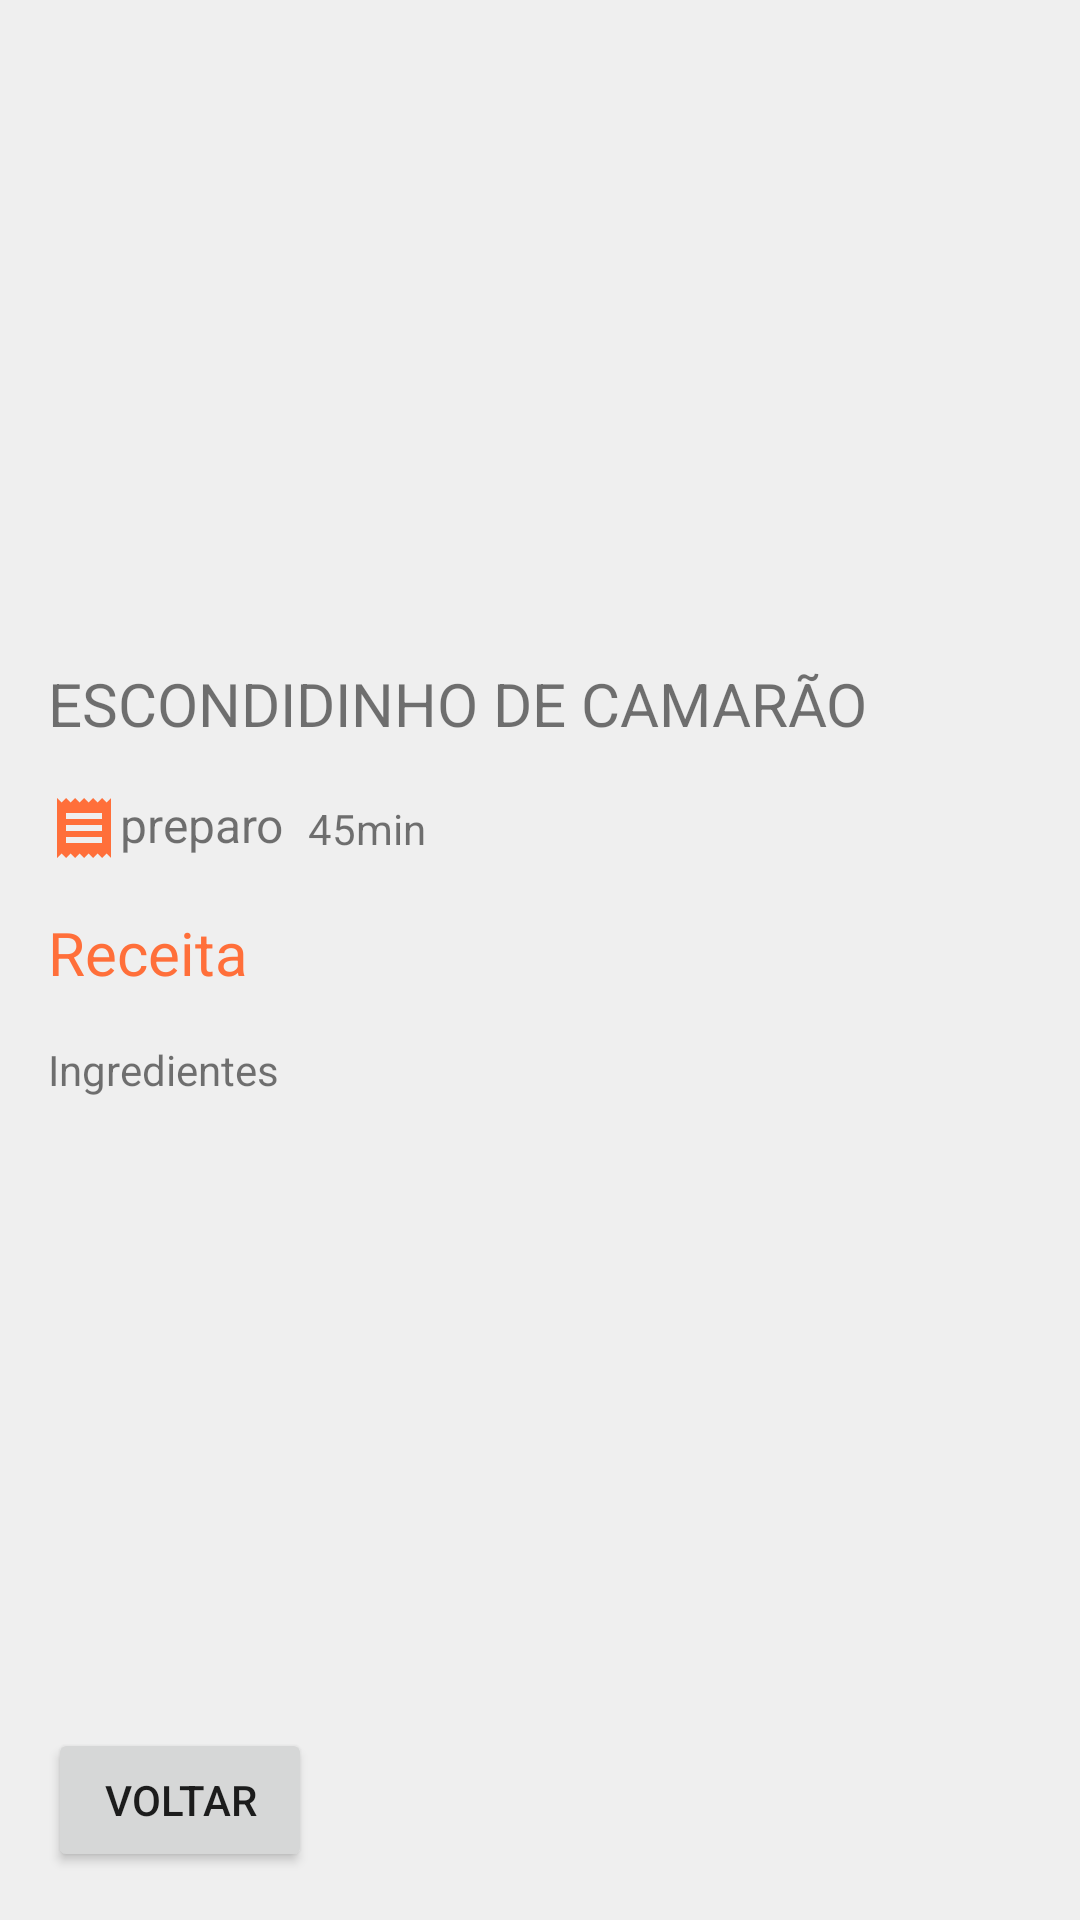

Android layout source for this screen:
<!-- AndroidManifest.xml: application theme Theme.ReceitasDaVo -->
<!-- res/layout/activity_detalhes.xml -->
<?xml version="1.0" encoding="utf-8"?>
<androidx.constraintlayout.widget.ConstraintLayout xmlns:android="http://schemas.android.com/apk/res/android"
    xmlns:app="http://schemas.android.com/apk/res-auto"
    xmlns:tools="http://schemas.android.com/tools"
    android:layout_width="match_parent"
    android:layout_height="match_parent"
    tools:context=".DetalhesActivity">

    <ImageView
        android:id="@+id/imageReceitaDetalhes"
        android:layout_width="0dp"
        android:layout_height="205dp"
        android:scaleType="centerCrop"
        app:layout_constraintEnd_toEndOf="parent"
        app:layout_constraintHorizontal_bias="0.5"
        app:layout_constraintStart_toStartOf="parent"
        app:layout_constraintTop_toTopOf="parent"
        app:srcCompat="@drawable/carne1" />

    <TextView
        android:id="@+id/textTituloDetalhes"
        android:layout_width="wrap_content"
        android:layout_height="wrap_content"
        android:layout_marginStart="16dp"
        android:layout_marginTop="16dp"
        android:layout_marginEnd="16dp"
        android:text="ESCONDIDINHO DE CAMARÃO"
        android:textSize="20sp"
        app:layout_constraintEnd_toEndOf="parent"
        app:layout_constraintHorizontal_bias="0.0"
        app:layout_constraintStart_toStartOf="parent"
        app:layout_constraintTop_toBottomOf="@+id/imageReceitaDetalhes" />

    <TextView
        android:id="@+id/textView3"
        android:layout_width="wrap_content"
        android:layout_height="wrap_content"
        android:layout_marginTop="16dp"
        android:text="preparo"
        android:textSize="16sp"
        app:drawableLeftCompat="@drawable/ic_receita_24"
        app:drawableTint="@color/secundaria"
        app:layout_constraintStart_toStartOf="@+id/textTituloDetalhes"
        app:layout_constraintTop_toBottomOf="@+id/textTituloDetalhes" />

    <TextView
        android:id="@+id/textTempoPreparoDetalhes"
        android:layout_width="wrap_content"
        android:layout_height="wrap_content"
        android:layout_marginStart="8dp"
        android:text="45min"
        app:layout_constraintBottom_toBottomOf="@+id/textView3"
        app:layout_constraintStart_toEndOf="@+id/textView3"
        app:layout_constraintTop_toTopOf="@+id/textView3" />

    <TextView
        android:id="@+id/textView5"
        android:layout_width="wrap_content"
        android:layout_height="wrap_content"
        android:layout_marginStart="16dp"
        android:layout_marginTop="16dp"
        android:text="Receita"
        android:textColor="@color/secundaria"
        android:textSize="20sp"
        app:layout_constraintStart_toStartOf="parent"
        app:layout_constraintTop_toBottomOf="@+id/textView3" />

    <TextView
        android:id="@+id/textIngredientes"
        android:layout_width="0dp"
        android:layout_height="wrap_content"
        android:layout_marginStart="16dp"
        android:layout_marginTop="16dp"
        android:layout_marginEnd="16dp"
        android:layout_marginBottom="16dp"
        android:text="Ingredientes"
        app:layout_constraintBottom_toBottomOf="parent"
        app:layout_constraintEnd_toEndOf="parent"
        app:layout_constraintStart_toStartOf="parent"
        app:layout_constraintTop_toBottomOf="@+id/textView5"
        app:layout_constraintVertical_bias="0.0" />

    <Button
        android:id="@+id/btnVoltar"
        android:layout_width="wrap_content"
        android:layout_height="wrap_content"
        android:layout_marginStart="16dp"
        android:layout_marginBottom="16dp"
        android:onClick="voltar"
        android:text="Voltar"
        app:layout_constraintBottom_toBottomOf="parent"
        app:layout_constraintStart_toStartOf="parent" />
</androidx.constraintlayout.widget.ConstraintLayout>
<!-- resources referenced by this layout -->
<resources>
  <color name="secundaria">#FFFF6F3A</color>
  <!-- drawable ic_receita_24 (drawable) -->
  <vector android:height="24dp" android:tint="#E34D0B"
      android:viewportHeight="24" android:viewportWidth="24"
      android:width="24dp" xmlns:android="http://schemas.android.com/apk/res/android">
      <path android:fillColor="@android:color/white" android:pathData="M18,17L6,17v-2h12v2zM18,13L6,13v-2h12v2zM18,9L6,9L6,7h12v2zM3,22l1.5,-1.5L6,22l1.5,-1.5L9,22l1.5,-1.5L12,22l1.5,-1.5L15,22l1.5,-1.5L18,22l1.5,-1.5L21,22L21,2l-1.5,1.5L18,2l-1.5,1.5L15,2l-1.5,1.5L12,2l-1.5,1.5L9,2 7.5,3.5 6,2 4.5,3.5 3,2v20z"/>
  </vector>
  <style name="Theme.ReceitasDaVo" parent="Theme.MaterialComponents.DayNight.DarkActionBar">
          
          <item name="colorPrimary">@color/primaria</item>
          <item name="colorPrimaryVariant">@color/primaria_variacao</item>
          <item name="colorOnPrimary">@color/white</item>
          
          <item name="colorSecondary">@color/secundaria</item>
          <item name="colorSecondaryVariant">@color/secundaria_variacao</item>
          <item name="colorOnSecondary">@color/black</item>
          
          <item name="android:statusBarColor" tools:targetApi="l">?attr/colorPrimaryVariant</item>
  
          
          <item name="android:windowBackground">@color/fundo</item>
      </style>
  <color name="primaria">#FFFF5617</color>
  <color name="primaria_variacao">#FFE34D0B</color>
  <color name="white">#FFFFFFFF</color>
  <color name="secundaria_variacao">#FFFF8051</color>
  <color name="black">#FF000000</color>
  <color name="fundo">#FFEFEFEF</color>
</resources>
